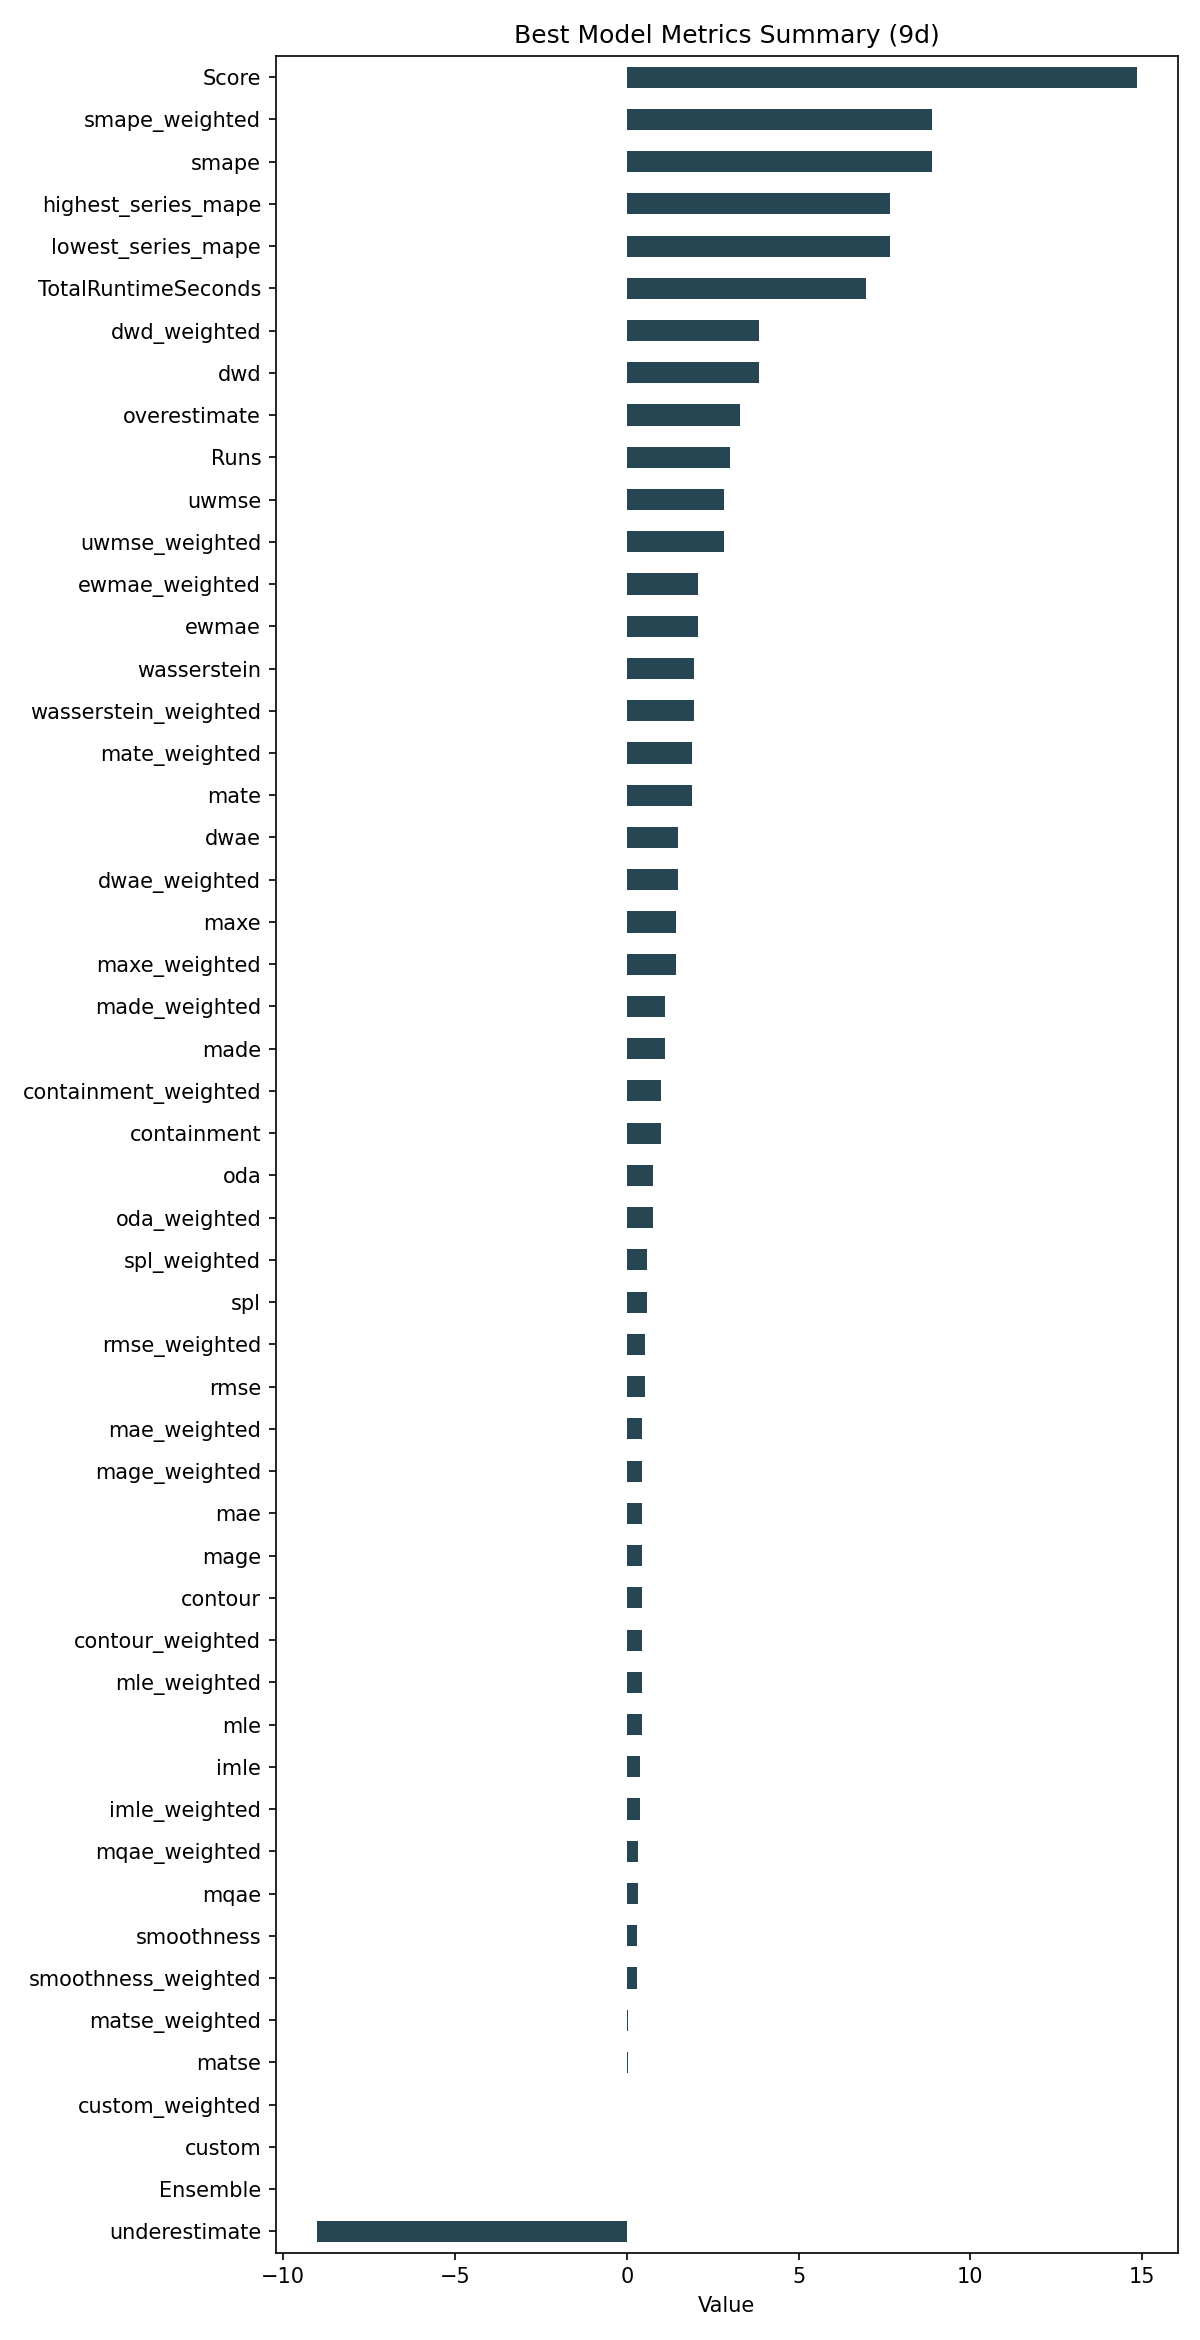

Values plotted in this chart, from the file beside it:
ID, Model, ModelParameters, TransformationParameters, Ensemble, Runs, smape, mae, rmse, made, mage, custom, underestimate, mle, overestimate, imle, spl, containment, contour, maxe, oda, dwae, mqae, ewmae
db0e41fb25290810d4a0fb21211c4c5d, ARIMA, {"p": 4, "d": 0, "q": 12, "regression_ty…, {"fillna": "cubic", "transformations": {…, 0, 3, 8.893, 0.4568, 0.5345, 1.125, 0.4568, 0.0, -9.026, 0.4378, 3.308, 0.3787, 0.5923, 1.0, 0.4444, 1.441, 0.7778, 1.499, 0.3387, 2.073
